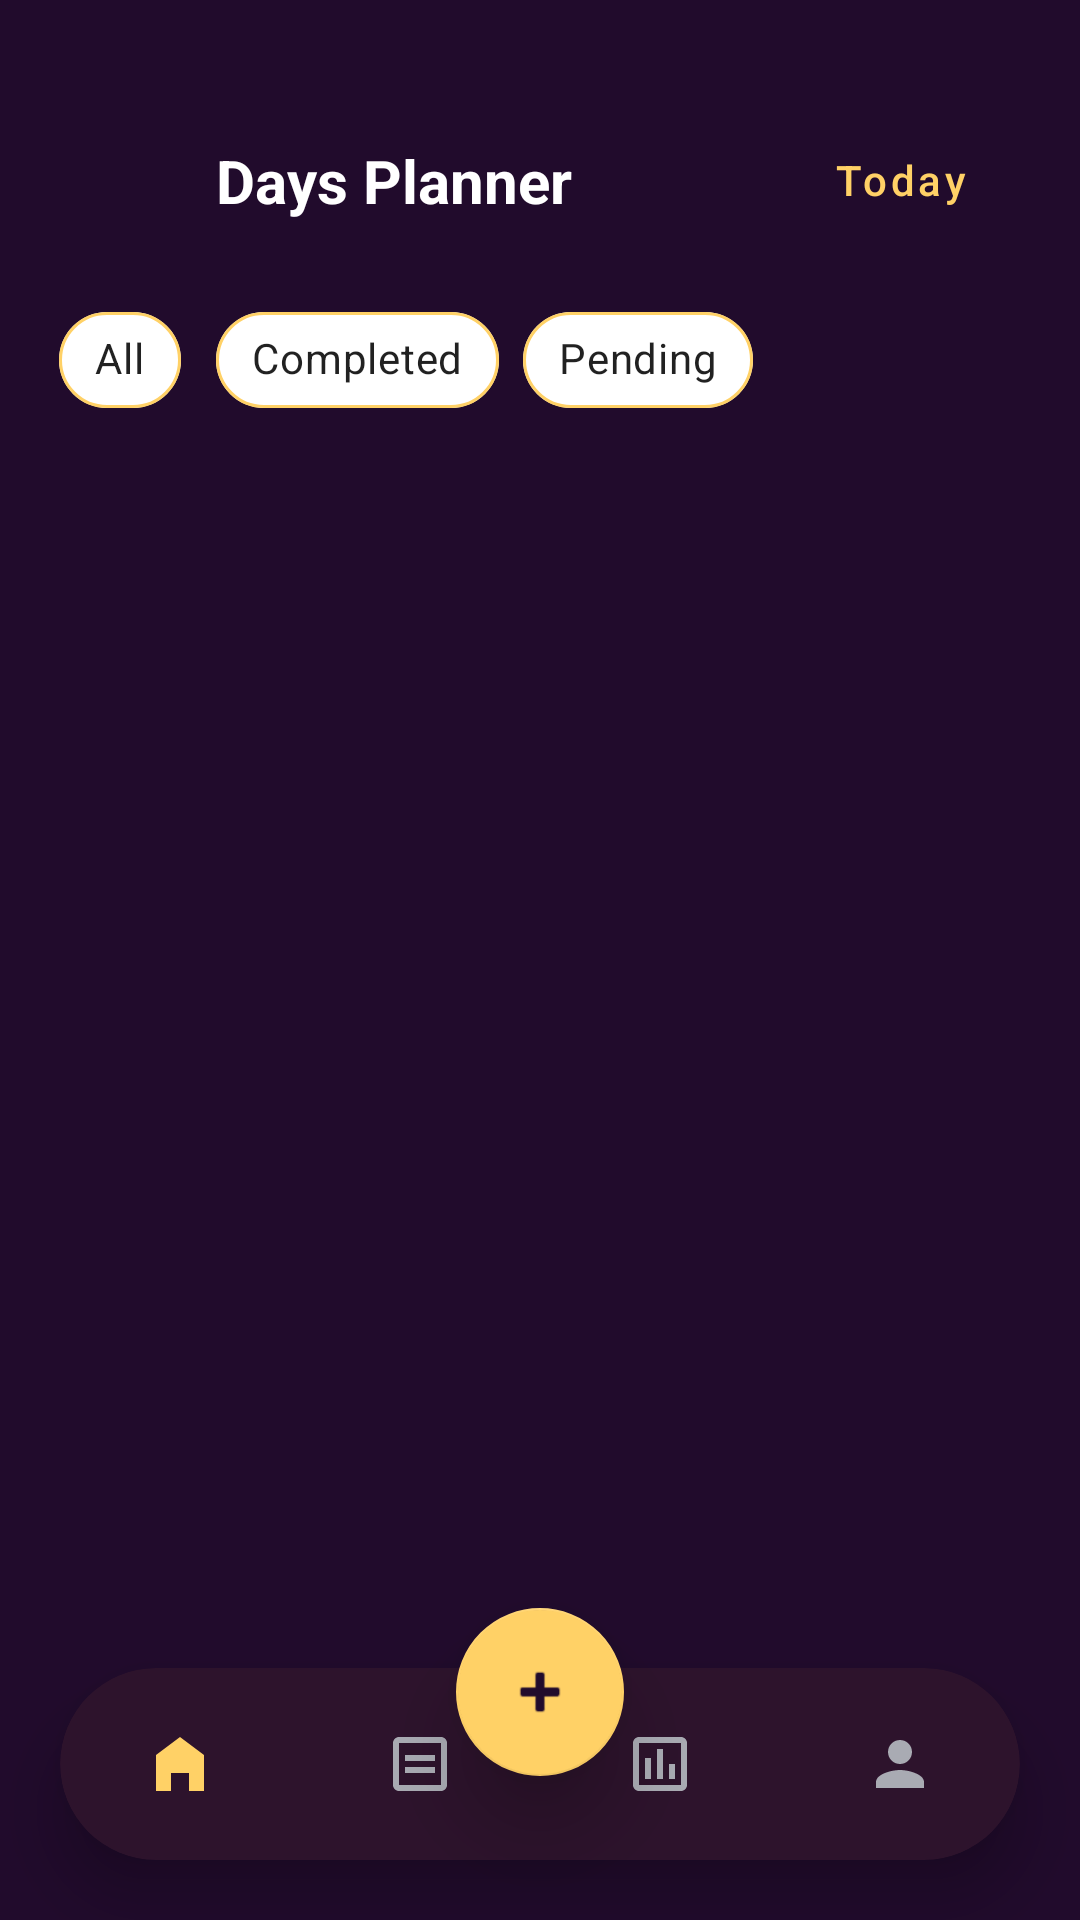

Layout XML and referenced resources for this Android screen:
<!-- AndroidManifest.xml: application theme Theme.FlexPlan -->
<!-- res/layout/activity_tasks.xml -->
<?xml version="1.0" encoding="utf-8"?>
<androidx.constraintlayout.widget.ConstraintLayout xmlns:android="http://schemas.android.com/apk/res/android"
    xmlns:app="http://schemas.android.com/apk/res-auto"
    xmlns:tools="http://schemas.android.com/tools"
    android:layout_width="match_parent"
    android:layout_height="match_parent"
    android:background="@color/theme_bg">

    
    <com.google.android.material.appbar.AppBarLayout
        android:id="@+id/appBarLayout"
        android:layout_width="match_parent"
        android:layout_height="wrap_content"
        android:background="@android:color/transparent"
        app:elevation="0dp"
        app:layout_constraintTop_toTopOf="parent">

        <androidx.appcompat.widget.Toolbar
            android:id="@+id/toolbar"
            android:layout_width="match_parent"
            android:layout_height="?attr/actionBarSize"
            android:layout_marginTop="32dp"
            app:contentInsetStart="0dp">

            <androidx.constraintlayout.widget.ConstraintLayout
                android:layout_width="match_parent"
                android:layout_height="match_parent"
                android:paddingHorizontal="16dp">

                <ImageButton
                    android:id="@+id/btnBack"
                    android:layout_width="40dp"
                    android:layout_height="40dp"
                    android:background="?attr/selectableItemBackgroundBorderless"
                    android:src="@drawable/ic_back_final"
                    app:layout_constraintBottom_toBottomOf="parent"
                    app:layout_constraintStart_toStartOf="parent"
                    app:layout_constraintTop_toTopOf="parent"
                    app:tint="@color/white"
                    android:contentDescription="Back" />

                <TextView
                    android:layout_width="wrap_content"
                    android:layout_height="wrap_content"
                    android:layout_marginStart="16dp"
                    android:text="Days Planner"
                    android:textColor="@color/white"
                    android:textSize="20sp"
                    android:textStyle="bold"
                    app:layout_constraintBottom_toBottomOf="parent"
                    app:layout_constraintStart_toEndOf="@id/btnBack"
                    app:layout_constraintTop_toTopOf="parent" />

                
                <Button
                    android:id="@+id/btnToday"
                    style="@style/Widget.MaterialComponents.Button.TextButton"
                    android:layout_width="wrap_content"
                    android:layout_height="wrap_content"
                    android:text="Today"
                    android:textColor="@color/theme_accent"
                    android:textSize="14sp"
                    android:textAllCaps="false"
                    app:layout_constraintBottom_toBottomOf="parent"
                    app:layout_constraintEnd_toEndOf="parent"
                    app:layout_constraintTop_toTopOf="parent" />

            </androidx.constraintlayout.widget.ConstraintLayout>
        </androidx.appcompat.widget.Toolbar>
    </com.google.android.material.appbar.AppBarLayout>

    
    <androidx.recyclerview.widget.RecyclerView
        android:id="@+id/rvDaySelector"
        android:layout_width="match_parent"
        android:layout_height="wrap_content"
        android:paddingHorizontal="12dp"
        android:clipToPadding="false"
        app:layout_constraintTop_toBottomOf="@id/appBarLayout" />

    
    <HorizontalScrollView
        android:id="@+id/chipGroupScroll"
        android:layout_width="match_parent"
        android:layout_height="wrap_content"
        android:paddingHorizontal="16dp"
        android:paddingVertical="8dp"
        android:scrollbars="none"
        app:layout_constraintTop_toBottomOf="@id/rvDaySelector">

        <com.google.android.material.chip.ChipGroup
            android:id="@+id/chipGroupFilters"
            android:layout_width="wrap_content"
            android:layout_height="wrap_content"
            app:selectionRequired="true"
            app:singleSelection="true">

            <com.google.android.material.chip.Chip
                android:id="@+id/chipAll"
                style="@style/CustomChipStyle"
                android:layout_width="wrap_content"
                android:layout_height="wrap_content"
                android:text="All" />

            <com.google.android.material.chip.Chip
                android:id="@+id/chipCompleted"
                style="@style/CustomChipStyle"
                android:layout_width="wrap_content"
                android:layout_height="wrap_content"
                android:text="Completed" />

            <com.google.android.material.chip.Chip
                android:id="@+id/chipPending"
                style="@style/CustomChipStyle"
                android:layout_width="wrap_content"
                android:layout_height="wrap_content"
                android:text="Pending" />

        </com.google.android.material.chip.ChipGroup>
    </HorizontalScrollView>

    
    <androidx.recyclerview.widget.RecyclerView
        android:id="@+id/rvTasks"
        android:layout_width="match_parent"
        android:layout_height="0dp"
        android:layout_marginTop="8dp"
        android:paddingHorizontal="16dp"
        app:layout_constraintBottom_toTopOf="@id/bottomNavCard"
        app:layout_constraintTop_toBottomOf="@id/chipGroupScroll"
        tools:listitem="@layout/item_task" />

    
    <LinearLayout
        android:id="@+id/layoutEmpty"
        android:layout_width="match_parent"
        android:layout_height="0dp"
        android:gravity="center"
        android:orientation="vertical"
        android:visibility="gone"
        app:layout_constraintBottom_toTopOf="@id/bottomNavCard"
        app:layout_constraintTop_toBottomOf="@id/chipGroupScroll">

        <TextView
            android:layout_width="wrap_content"
            android:layout_height="wrap_content"
            android:text="No plans for this day."
            android:textColor="@color/white"
            android:textStyle="bold"
            android:textSize="20sp" />

        <TextView
            android:layout_width="wrap_content"
            android:layout_height="wrap_content"
            android:layout_marginTop="8dp"
            android:text="Tap '+' to schedule something!"
            android:textColor="@color/text_gray"
            android:textSize="14sp" />
    </LinearLayout>

    
    <com.google.android.material.card.MaterialCardView
        android:id="@+id/bottomNavCard"
        android:layout_width="match_parent"
        android:layout_height="wrap_content"
        android:layout_margin="20dp"
        app:cardBackgroundColor="@color/theme_surface"
        app:cardCornerRadius="32dp"
        app:cardElevation="12dp"
        app:layout_constraintBottom_toBottomOf="parent">

        <com.google.android.material.bottomnavigation.BottomNavigationView
            android:id="@+id/bottomNavigation"
            android:layout_width="match_parent"
            android:layout_height="64dp"
            android:background="@android:color/transparent"
            app:itemIconTint="@color/nav_item_color"
            app:itemTextColor="@color/nav_item_color"
            app:itemIconSize="24dp"
            app:labelVisibilityMode="unlabeled"
            app:menu="@menu/bottom_nav_menu"
            app:elevation="0dp" />
    </com.google.android.material.card.MaterialCardView>

    
    <com.google.android.material.floatingactionbutton.FloatingActionButton
        android:id="@+id/fabAddTask"
        android:layout_width="wrap_content"
        android:layout_height="wrap_content"
        android:layout_marginBottom="48dp"
        android:src="@android:drawable/ic_input_add"
        app:backgroundTint="@color/theme_accent"
        app:elevation="16dp"
        app:layout_constraintBottom_toBottomOf="parent"
        app:layout_constraintEnd_toEndOf="parent"
        app:layout_constraintStart_toStartOf="parent"
        app:tint="@color/theme_bg"
        android:contentDescription="Add Task" />

</androidx.constraintlayout.widget.ConstraintLayout>
<!-- res/layout/item_task.xml (included above) -->
<?xml version="1.0" encoding="utf-8"?>
<com.google.android.material.card.MaterialCardView xmlns:android="http://schemas.android.com/apk/res/android"
    xmlns:app="http://schemas.android.com/apk/res-auto"
    android:id="@+id/taskCard"
    android:layout_width="match_parent"
    android:layout_height="wrap_content"
    android:layout_marginBottom="12dp"
    app:cardBackgroundColor="@color/theme_surface"
    app:cardCornerRadius="20dp"
    app:cardElevation="0dp"
    app:strokeColor="#1AFFFFFF"
    app:strokeWidth="1dp">

    <androidx.constraintlayout.widget.ConstraintLayout
        android:layout_width="match_parent"
        android:layout_height="wrap_content"
        android:padding="16dp">

        
        <LinearLayout
            android:id="@+id/timeBadge"
            android:layout_width="wrap_content"
            android:layout_height="wrap_content"
            android:background="#1A00E5FF"
            android:paddingHorizontal="10dp"
            android:paddingVertical="4dp"
            android:orientation="horizontal"
            app:layout_constraintStart_toStartOf="parent"
            app:layout_constraintTop_toTopOf="parent">

            <TextView
                android:id="@+id/tvTaskTime"
                android:layout_width="wrap_content"
                android:layout_height="wrap_content"
                android:text="10:00 AM"
                android:textColor="@color/secondary_color"
                android:textSize="11sp"
                android:textStyle="bold" />

            <TextView
                android:id="@+id/tvTaskDuration"
                android:layout_width="wrap_content"
                android:layout_height="wrap_content"
                android:text=" • 60m"
                android:textColor="@color/secondary_color"
                android:textSize="11sp" />
        </LinearLayout>

        
        <LinearLayout
            android:id="@+id/labelsRow"
            android:layout_width="0dp"
            android:layout_height="wrap_content"
            android:layout_marginStart="8dp"
            android:orientation="horizontal"
            app:layout_constraintBottom_toBottomOf="@id/timeBadge"
            app:layout_constraintEnd_toEndOf="parent"
            app:layout_constraintStart_toEndOf="@id/timeBadge"
            app:layout_constraintTop_toTopOf="@id/timeBadge">

            <TextView
                android:id="@+id/tvAdjusted"
                android:layout_width="wrap_content"
                android:layout_height="wrap_content"
                android:background="#1AFFD166"
                android:paddingHorizontal="8dp"
                android:paddingVertical="2dp"
                android:text="ADJUSTED"
                android:textColor="@color/theme_accent"
                android:textSize="9sp"
                android:textStyle="bold"
                android:visibility="gone" />

            <TextView
                android:id="@+id/tvOptimizedLabel"
                android:layout_width="wrap_content"
                android:layout_height="wrap_content"
                android:layout_marginStart="4dp"
                android:background="#1A32D74B"
                android:paddingHorizontal="8dp"
                android:paddingVertical="2dp"
                android:text="SMART OPTIMIZED"
                android:textColor="@color/success_green"
                android:textSize="9sp"
                android:textStyle="bold"
                android:visibility="gone" />

            <TextView
                android:id="@+id/tvFrozenLabel"
                android:layout_width="wrap_content"
                android:layout_height="wrap_content"
                android:layout_marginStart="4dp"
                android:background="#1A808080"
                android:paddingHorizontal="8dp"
                android:paddingVertical="2dp"
                android:text="FROZEN"
                android:textColor="@color/text_gray"
                android:textSize="9sp"
                android:textStyle="bold"
                android:visibility="gone" />
        </LinearLayout>

        <TextView
            android:id="@+id/tvTaskTitle"
            android:layout_width="0dp"
            android:layout_height="wrap_content"
            android:layout_marginTop="8dp"
            android:layout_marginEnd="16dp"
            android:text="Task Title"
            android:textColor="@color/white"
            android:textSize="17sp"
            android:textStyle="bold"
            app:layout_constraintEnd_toStartOf="@id/ivStatusIcon"
            app:layout_constraintStart_toStartOf="parent"
            app:layout_constraintTop_toBottomOf="@id/timeBadge" />

        <TextView
            android:id="@+id/tvTaskDesc"
            android:layout_width="0dp"
            android:layout_height="wrap_content"
            android:layout_marginTop="4dp"
            android:ellipsize="end"
            android:maxLines="1"
            android:text="Description goes here..."
            android:textColor="@color/text_gray"
            android:textSize="13sp"
            app:layout_constraintEnd_toEndOf="@id/tvTaskTitle"
            app:layout_constraintStart_toStartOf="parent"
            app:layout_constraintTop_toBottomOf="@id/tvTaskTitle" />

        <ImageView
            android:id="@+id/ivStatusIcon"
            android:layout_width="32dp"
            android:layout_height="32dp"
            android:src="@drawable/ic_checkbox_unselected"
            app:layout_constraintBottom_toBottomOf="parent"
            app:layout_constraintEnd_toEndOf="parent"
            app:layout_constraintTop_toTopOf="parent"
            android:contentDescription="Status" />

    </androidx.constraintlayout.widget.ConstraintLayout>
</com.google.android.material.card.MaterialCardView>
<!-- resources referenced by this layout -->
<resources>
  <color name="secondary_color">@color/theme_accent</color>
  <color name="success_green">#32D74B</color>
  <color name="text_gray">#A9ABB3</color>
  <color name="theme_accent">#FFD166</color>
  <color name="theme_bg">#210B2C</color>
  <color name="theme_surface">@color/theme_box_bg</color>
  <color name="white">#FFFFFF</color>
  <!-- drawable ic_checkbox_unselected (drawable) -->
  <vector xmlns:android="http://schemas.android.com/apk/res/android"
      android:width="24dp"
      android:height="24dp"
      android:viewportWidth="24"
      android:viewportHeight="24">
      <path
          android:strokeColor="#4DFFFFFF"
          android:strokeWidth="2"
          android:pathData="M12,2C6.48,2 2,6.48 2,12s4.48,10 10,10 10,-4.48 10,-10S17.52,2 12,2z" />
  </vector>
  <style name="CustomChipStyle" parent="Widget.MaterialComponents.Chip.Choice">
          <item name="chipBackgroundColor">@color/chip_background_selector</item>
          <item name="android:textColor">@color/chip_text_selector</item>
          <item name="chipStrokeColor">@color/theme_accent</item>
          <item name="chipStrokeWidth">1dp</item>
          <item name="checkedIconVisible">false</item>
          <item name="shapeAppearanceOverlay">@style/ChipShape</item>
      </style>
  <style name="Theme.FlexPlan" parent="Theme.MaterialComponents.Light.NoActionBar">
          
          <item name="colorPrimary">@color/primary_color</item>
          <item name="colorPrimaryVariant">@color/primary_variant</item>
          <item name="colorOnPrimary">@color/white</item>
          
          <item name="colorSecondary">@color/theme_accent</item>
          <item name="colorSecondaryVariant">@color/theme_accent</item>
          <item name="colorOnSecondary">@color/black</item>
          
          <item name="android:statusBarColor">?attr/colorPrimaryVariant</item>
  
          
          <item name="materialAlertDialogTheme">@style/CustomDialogTheme</item>
          <item name="alertDialogTheme">@style/CustomDialogTheme</item>
      </style>
  <color name="theme_box_bg">#2D132C</color>
  <style name="ChipShape">
          <item name="cornerFamily">rounded</item>
          <item name="cornerSize">16dp</item>
      </style>
  <color name="primary_color">@color/wisteria</color>
  <color name="primary_variant">#8E74BA</color>
  <color name="black">#000000</color>
  <style name="CustomDialogTheme" parent="Theme.MaterialComponents.DayNight.Dialog.Alert">
          <item name="android:windowBackground">@drawable/dialog_rounded_bg</item>
          <item name="android:textColorPrimary">@color/white</item>
          <item name="android:textColorSecondary">@color/text_gray</item>
          <item name="colorAccent">@color/theme_accent</item>
  
          
          <item name="buttonBarPositiveButtonStyle">@style/DialogButtonStyle</item>
          <item name="buttonBarNegativeButtonStyle">@style/DialogButtonStyle</item>
          <item name="buttonBarNeutralButtonStyle">@style/DialogButtonStyle</item>
      </style>
  <color name="wisteria">#BC96E6</color>
  <!-- drawable dialog_rounded_bg (drawable) -->
  <?xml version="1.0" encoding="utf-8"?>
  <shape xmlns:android="http://schemas.android.com/apk/res/android">
      <solid android:color="#210B2C" /> 
      <stroke android:width="1dp" android:color="#BC96E6" /> 
      <corners android:radius="24dp" />
  </shape>
  <style name="DialogButtonStyle" parent="Widget.MaterialComponents.Button.TextButton">
          <item name="android:textColor">@color/theme_accent</item>
          <item name="android:textStyle">bold</item>
      </style>
</resources>
